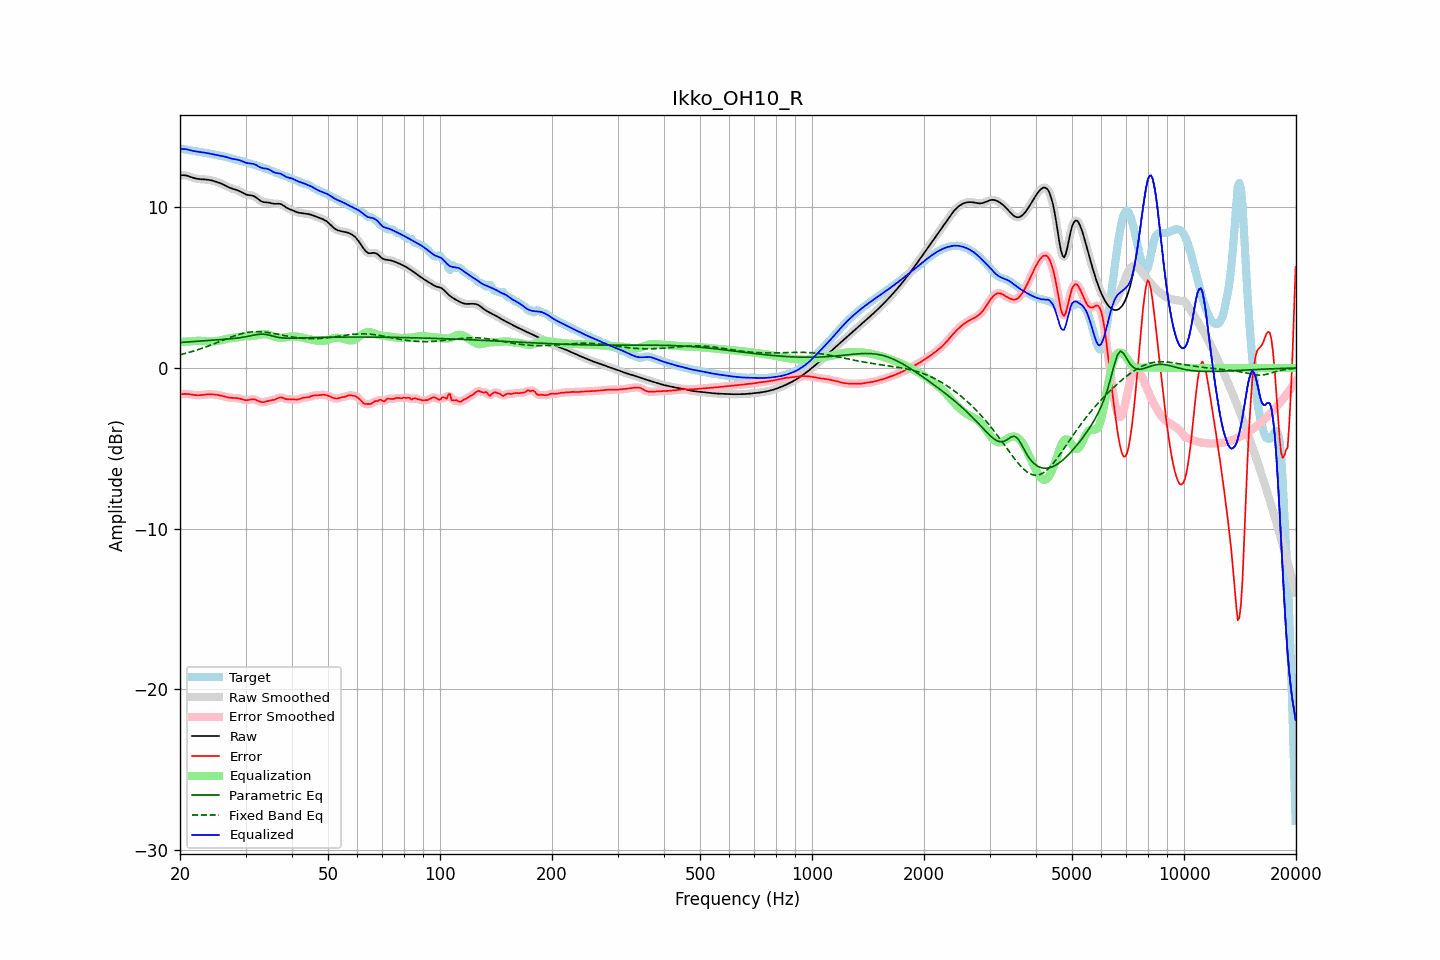

The data file committed next to this chart (first rows):
frequency, raw, error, smoothed, error_smoothed, equalization, parametric_eq, fixed_band_eq, equalized_raw, equalized_smoothed, target
20.00, 11.99, -1.66, 11.99, -1.66, 1.63, 1.58, 0.82, 13.62, 13.62, 13.65
20.20, 12.00, -1.64, 12.00, -1.64, 1.63, 1.59, 0.85, 13.63, 13.63, 13.63
20.40, 12.00, -1.62, 12.00, -1.62, 1.63, 1.60, 0.87, 13.63, 13.63, 13.62
20.61, 12.00, -1.61, 11.99, -1.62, 1.64, 1.61, 0.90, 13.63, 13.63, 13.61
20.81, 11.98, -1.62, 11.98, -1.62, 1.64, 1.61, 0.92, 13.61, 13.61, 13.59
21.02, 11.95, -1.62, 11.95, -1.62, 1.64, 1.62, 0.95, 13.59, 13.59, 13.57
21.23, 11.92, -1.64, 11.92, -1.64, 1.65, 1.63, 0.98, 13.57, 13.57, 13.56
21.44, 11.88, -1.65, 11.88, -1.65, 1.65, 1.64, 1.01, 13.54, 13.54, 13.54
21.66, 11.85, -1.67, 11.85, -1.67, 1.67, 1.64, 1.04, 13.52, 13.52, 13.52
21.87, 11.82, -1.69, 11.82, -1.69, 1.68, 1.65, 1.07, 13.50, 13.50, 13.50
22.09, 11.79, -1.70, 11.79, -1.70, 1.69, 1.66, 1.10, 13.48, 13.48, 13.49
22.31, 11.77, -1.70, 11.77, -1.70, 1.69, 1.66, 1.13, 13.46, 13.46, 13.47
22.54, 11.76, -1.70, 11.76, -1.70, 1.69, 1.67, 1.16, 13.45, 13.45, 13.46
22.76, 11.75, -1.69, 11.75, -1.69, 1.69, 1.68, 1.20, 13.44, 13.44, 13.44
22.99, 11.75, -1.68, 11.75, -1.68, 1.68, 1.68, 1.23, 13.42, 13.42, 13.42
23.22, 11.74, -1.67, 11.74, -1.67, 1.67, 1.69, 1.27, 13.41, 13.41, 13.41
23.45, 11.73, -1.65, 11.73, -1.65, 1.66, 1.70, 1.30, 13.39, 13.39, 13.39
23.69, 11.72, -1.65, 11.72, -1.65, 1.65, 1.70, 1.34, 13.37, 13.37, 13.37
23.92, 11.71, -1.64, 11.71, -1.64, 1.65, 1.71, 1.38, 13.35, 13.35, 13.35
24.16, 11.69, -1.64, 11.69, -1.64, 1.64, 1.72, 1.42, 13.33, 13.33, 13.33
24.40, 11.67, -1.65, 11.67, -1.65, 1.65, 1.73, 1.46, 13.31, 13.31, 13.31
24.65, 11.64, -1.65, 11.64, -1.65, 1.65, 1.73, 1.50, 13.29, 13.29, 13.29
24.89, 11.61, -1.66, 11.61, -1.66, 1.66, 1.74, 1.54, 13.27, 13.27, 13.27
25.14, 11.58, -1.68, 11.58, -1.68, 1.68, 1.75, 1.58, 13.25, 13.26, 13.25
25.39, 11.54, -1.69, 11.54, -1.69, 1.70, 1.75, 1.62, 13.24, 13.24, 13.24
25.65, 11.50, -1.71, 11.50, -1.71, 1.72, 1.76, 1.66, 13.22, 13.22, 13.22
25.91, 11.46, -1.73, 11.46, -1.73, 1.74, 1.77, 1.70, 13.20, 13.20, 13.20
26.16, 11.42, -1.76, 11.42, -1.76, 1.76, 1.78, 1.74, 13.18, 13.18, 13.18
26.43, 11.37, -1.79, 11.37, -1.79, 1.79, 1.78, 1.78, 13.15, 13.15, 13.15
26.69, 11.31, -1.81, 11.31, -1.81, 1.81, 1.79, 1.82, 13.12, 13.12, 13.13
26.96, 11.26, -1.84, 11.26, -1.84, 1.83, 1.80, 1.86, 13.09, 13.09, 13.10
27.23, 11.22, -1.86, 11.22, -1.85, 1.84, 1.81, 1.89, 13.06, 13.06, 13.07
27.50, 11.18, -1.86, 11.18, -1.86, 1.85, 1.82, 1.93, 13.03, 13.04, 13.05
27.77, 11.15, -1.87, 11.15, -1.87, 1.87, 1.83, 1.97, 13.01, 13.02, 13.02
28.05, 11.12, -1.87, 11.12, -1.87, 1.88, 1.84, 2.00, 13.00, 13.00, 12.99
28.33, 11.09, -1.88, 11.09, -1.88, 1.89, 1.85, 2.04, 12.98, 12.98, 12.97
28.62, 11.05, -1.89, 11.05, -1.89, 1.91, 1.87, 2.07, 12.96, 12.96, 12.94
28.90, 11.01, -1.91, 11.01, -1.91, 1.93, 1.88, 2.10, 12.94, 12.93, 12.92
29.19, 10.96, -1.94, 10.95, -1.94, 1.94, 1.89, 2.12, 12.90, 12.90, 12.89
29.48, 10.90, -1.97, 10.90, -1.97, 1.96, 1.91, 2.15, 12.86, 12.86, 12.87
29.78, 10.85, -1.99, 10.85, -1.99, 1.97, 1.93, 2.17, 12.82, 12.82, 12.84
30.08, 10.80, -2.01, 10.81, -2.00, 1.98, 1.94, 2.19, 12.78, 12.78, 12.81
30.38, 10.77, -2.00, 10.78, -2.00, 1.98, 1.96, 2.21, 12.75, 12.76, 12.78
30.68, 10.76, -1.99, 10.76, -1.99, 1.98, 1.98, 2.23, 12.74, 12.74, 12.75
30.99, 10.75, -1.97, 10.75, -1.97, 1.98, 2.00, 2.24, 12.73, 12.73, 12.72
31.30, 10.73, -1.95, 10.73, -1.95, 1.98, 2.02, 2.25, 12.72, 12.71, 12.68
31.61, 10.70, -1.95, 10.69, -1.96, 2.00, 2.04, 2.25, 12.69, 12.69, 12.65
31.93, 10.64, -1.98, 10.64, -1.98, 2.01, 2.06, 2.26, 12.65, 12.65, 12.62
32.24, 10.56, -2.02, 10.56, -2.02, 2.03, 2.08, 2.26, 12.60, 12.60, 12.58
32.57, 10.48, -2.07, 10.48, -2.07, 2.06, 2.09, 2.26, 12.54, 12.54, 12.55
32.89, 10.41, -2.11, 10.41, -2.11, 2.08, 2.10, 2.25, 12.49, 12.49, 12.52
33.22, 10.36, -2.13, 10.36, -2.13, 2.09, 2.10, 2.25, 12.45, 12.45, 12.49
33.55, 10.32, -2.13, 10.33, -2.13, 2.10, 2.10, 2.24, 12.43, 12.43, 12.46
33.89, 10.31, -2.11, 10.31, -2.11, 2.10, 2.09, 2.23, 12.42, 12.42, 12.42
34.23, 10.31, -2.08, 10.31, -2.08, 2.09, 2.08, 2.22, 12.40, 12.40, 12.39
34.57, 10.30, -2.05, 10.30, -2.05, 2.07, 2.05, 2.20, 12.37, 12.37, 12.35
34.92, 10.28, -2.03, 10.28, -2.03, 2.05, 2.03, 2.19, 12.33, 12.32, 12.31
35.27, 10.25, -2.02, 10.25, -2.02, 2.01, 2.00, 2.17, 12.26, 12.26, 12.27
35.62, 10.23, -2.00, 10.23, -2.00, 1.98, 1.98, 2.15, 12.21, 12.21, 12.23
35.97, 10.22, -1.97, 10.22, -1.97, 1.94, 1.95, 2.13, 12.16, 12.16, 12.19
... 635 more rows
